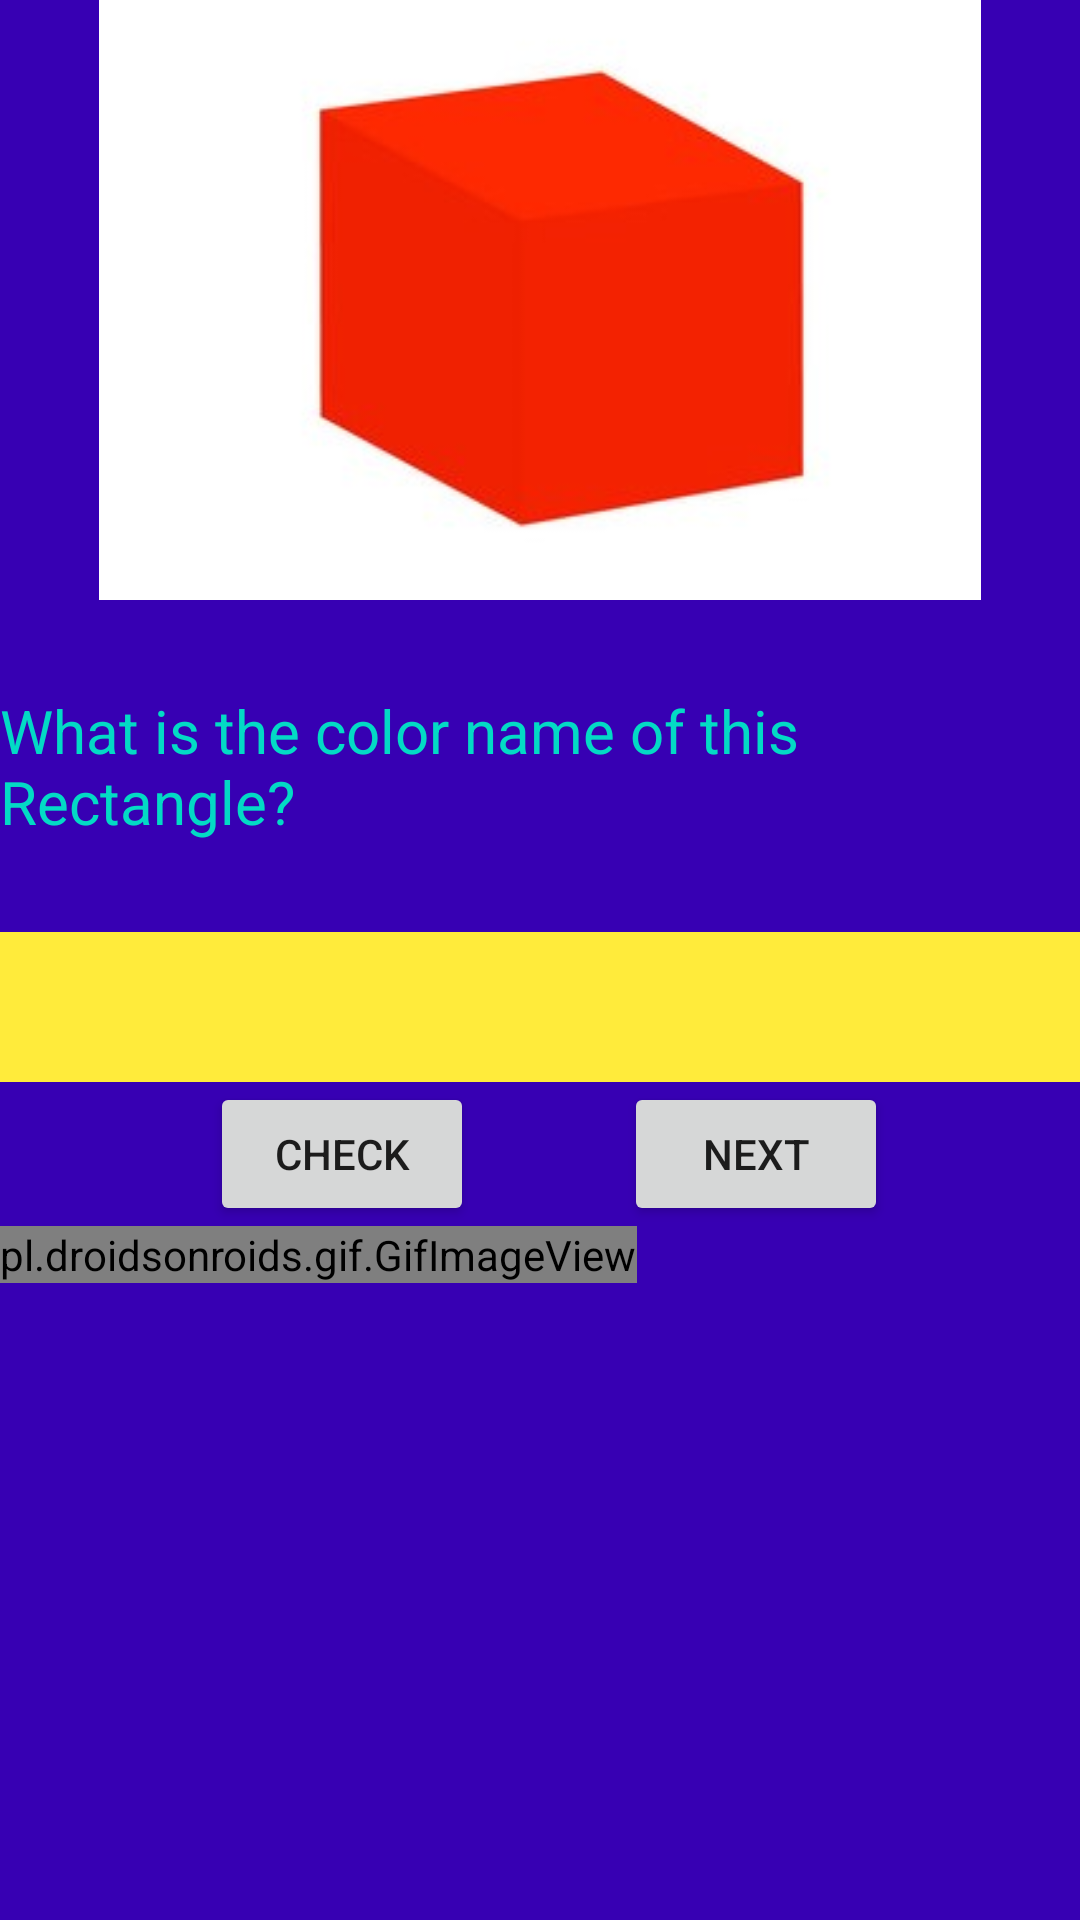

This screen was rendered from an Android layout file. Write that file and the resources it references.
<!-- AndroidManifest.xml: application theme Theme.ColorGuess -->
<!-- res/layout/activity_main2.xml -->
<?xml version="1.0" encoding="utf-8"?>
<LinearLayout xmlns:android="http://schemas.android.com/apk/res/android"
    xmlns:app="http://schemas.android.com/apk/res-auto"
    xmlns:tools="http://schemas.android.com/tools"
    android:layout_width="match_parent"
    android:layout_height="match_parent"
    android:orientation="vertical"
    android:background="@color/purple_700"
    tools:context=".MainActivity2">
    <ImageView
        android:layout_width="match_parent"
        android:layout_height="200dp"
        android:src="@drawable/fst"/>
    <TextView
        android:layout_width="wrap_content"
        android:layout_height="wrap_content"
        android:layout_marginTop="30dp"
        android:text="What is the color name of this Rectangle?"
        android:textSize="20dp"
        android:textColor="@color/teal_200"/>
    <EditText
        android:layout_width="match_parent"
        android:layout_height="50dp"
        android:id="@+id/edtfst"
        android:layout_marginTop="30dp"
        android:background="#FFEB3B"/>
    <LinearLayout
        android:layout_width="wrap_content"
        android:layout_height="wrap_content">
        <Button
            android:layout_width="wrap_content"
            android:layout_height="wrap_content"
            android:text="check"
            android:id="@+id/btncheck"
            android:layout_marginLeft="70dp"/>
        <Button
            android:layout_width="wrap_content"
            android:layout_height="wrap_content"
            android:text="Next"
            android:id="@+id/btnnext"
            android:layout_marginLeft="50dp"/>
    </LinearLayout>

    <pl.droidsonroids.gif.GifImageView
        android:layout_width="wrap_content"
        android:layout_height="wrap_content"
        android:id="@+id/img1"/>



</LinearLayout>
<!-- resources referenced by this layout -->
<resources>
  <!-- drawable fst: jpg bitmap (drawable, 5912 bytes) -->
  <style name="Theme.ColorGuess" parent="Theme.AppCompat.DayNight.DarkActionBar">
          
          <item name="colorPrimary">@color/purple_500</item>
          <item name="colorPrimaryVariant">#DD4176</item>
          <item name="colorOnPrimary">@color/white</item>
          
          <item name="colorSecondary">@color/teal_200</item>
          <item name="colorSecondaryVariant">@color/teal_700</item>
          <item name="colorOnSecondary">@color/black</item>
          
          <item name="android:statusBarColor" tools:targetApi="l">?attr/colorPrimaryVariant</item>
          
      </style>
  <!-- not gathered from this repository: default colours our renderer supplied (Android Studio template values) -->
  <color name="purple_500">#FF6200EE</color>
  <color name="purple_700">#FF3700B3</color>
  <color name="teal_200">#FF03DAC5</color>
  <color name="teal_700">#FF018786</color>
  <color name="black">#FF000000</color>
  <color name="white">#FFFFFFFF</color>
</resources>
